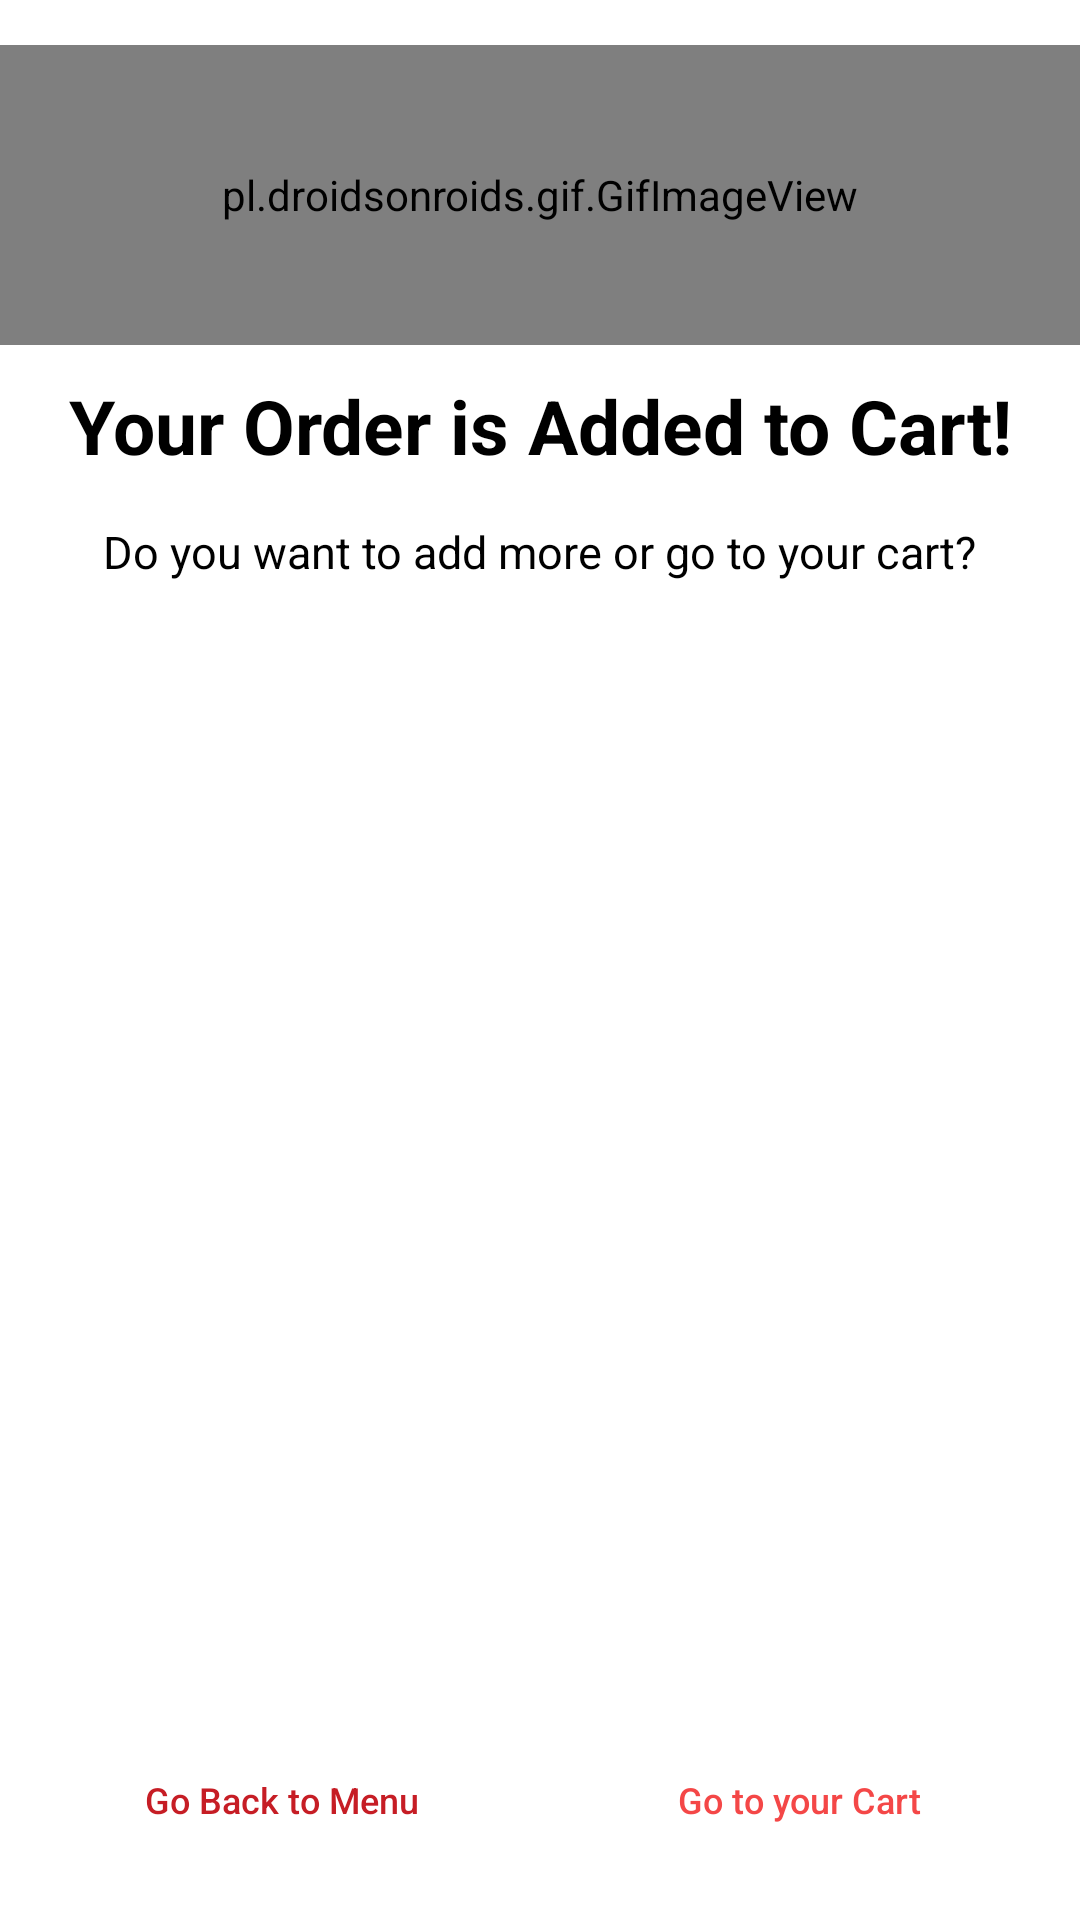

Write the Android layout XML for this screen, with the resource values it uses.
<!-- AndroidManifest.xml: application theme Theme.MenuBytes_customerApp -->
<!-- res/layout/added_to_cart_dialog.xml -->
<?xml version="1.0" encoding="utf-8"?>
<androidx.constraintlayout.widget.ConstraintLayout xmlns:android="http://schemas.android.com/apk/res/android"
    xmlns:app="http://schemas.android.com/apk/res-auto"
    xmlns:tools="http://schemas.android.com/tools"
    android:layout_width="380dp"
    android:layout_height="280dp"
    android:background="@android:color/white">


    <pl.droidsonroids.gif.GifImageView
        android:id="@+id/gifimage"
        android:layout_width="match_parent"
        android:layout_height="100dp"
        android:layout_marginTop="15dp"
        android:src="@drawable/cartgif"
        app:layout_constraintEnd_toEndOf="parent"
        app:layout_constraintStart_toStartOf="parent"
        app:layout_constraintTop_toTopOf="parent" />

    <TextView
        android:id="@+id/textView21"
        android:layout_width="wrap_content"
        android:layout_height="wrap_content"
        android:layout_marginTop="10dp"
        android:text="Your Order is Added to Cart!"
        android:textStyle="bold"
        android:textColor="#000000"
        android:textSize="25dp"
        app:layout_constraintEnd_toEndOf="parent"
        app:layout_constraintHorizontal_bias="0.502"
        app:layout_constraintStart_toStartOf="parent"
        app:layout_constraintTop_toBottomOf="@+id/gifimage" />

    <TextView
        android:id="@+id/textView10"
        android:layout_width="wrap_content"
        android:layout_height="wrap_content"
        android:layout_marginTop="15dp"
        android:text="Do you want to add more or go to your cart?"
        android:textColor="#000000"
        android:textSize="15dp"
        app:layout_constraintEnd_toEndOf="parent"
        app:layout_constraintStart_toStartOf="parent"
        app:layout_constraintTop_toBottomOf="@+id/textView21" />

    <View
        android:id="@+id/divider"
        android:layout_width="1dp"
        android:layout_height="0dp"
        app:layout_constraintBottom_toBottomOf="parent"
        app:layout_constraintEnd_toEndOf="parent"
        app:layout_constraintStart_toStartOf="parent"
        app:layout_constraintTop_toBottomOf="@+id/textView2" />

    <Button
        android:id="@+id/btn_go_back"
        android:layout_width="0dp"
        android:layout_height="wrap_content"
        android:layout_marginStart="16dp"
        android:layout_marginEnd="8dp"
        android:layout_marginBottom="16dp"
        android:background="@android:color/transparent"
        android:stateListAnimator="@null"
        android:text="Go Back to Menu"
        android:textAllCaps="false"
        android:textColor="#C61D25"
        android:textSize="12dp"
        app:layout_constraintBottom_toBottomOf="parent"
        app:layout_constraintEnd_toStartOf="@+id/divider"
        app:layout_constraintStart_toStartOf="parent" />

    <Button
        android:id="@+id/btn_go_cart"
        android:layout_width="0dp"
        android:layout_height="wrap_content"
        android:layout_marginStart="8dp"
        android:layout_marginEnd="16dp"
        android:layout_marginBottom="16dp"
        android:background="@android:color/transparent"
        android:stateListAnimator="@null"
        android:text="Go to your Cart"
        android:textAllCaps="false"
        android:textColor="#f44747"
        android:textSize="12dp"
        app:layout_constraintBottom_toBottomOf="parent"
        app:layout_constraintEnd_toEndOf="parent"
        app:layout_constraintStart_toEndOf="@+id/divider" />


</androidx.constraintlayout.widget.ConstraintLayout>
<!-- resources referenced by this layout -->
<resources>
  <!-- drawable cartgif: gif bitmap (drawable, 45967 bytes) -->
  <style name="Theme.MenuBytes_customerApp" parent="Theme.MaterialComponents.Light.DarkActionBar">
          
          <item name="colorPrimary">@color/purple_500</item>
          <item name="colorPrimaryVariant">@color/purple_700</item>
          <item name="colorOnPrimary">@color/white</item>
          
          <item name="colorSecondary">@color/teal_200</item>
          <item name="colorSecondaryVariant">@color/teal_700</item>
          <item name="colorOnSecondary">@color/black</item>
          
          <item name="android:statusBarColor" tools:targetApi="l">?attr/colorPrimaryVariant</item>
          
          <item name="android:windowAnimationStyle">@style/DialogAnimation</item>
      </style>
  <color name="purple_500">#FFC61D25</color>
  <color name="purple_700">#FFA71B28</color>
  <color name="white">#FFFFFFFF</color>
  <color name="teal_200">#FFC61D25</color>
  <color name="teal_700">#FF018786</color>
  <color name="black">#FFFFFFFF</color>
  <style name="DialogAnimation">
          <item name="android:windowEnterAnimation">@android:anim/fade_in</item>
          <item name="android:windowExitAnimation">@android:anim/fade_out</item>
      </style>
</resources>
